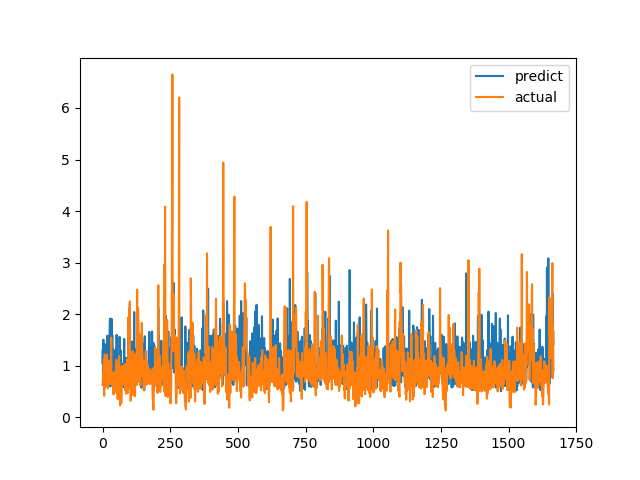

Values plotted in this chart, from the file beside it:
predict, actual
1.059, 0.6238
1.323, 0.6915
0.6425, 0.8558
1.505, 0.7094
1.056, 1.015
0.8396, 1.116
1.322, 0.4183
0.5629, 1.002
1.422, 1.219
0.7515, 1.143
0.6412, 0.6528
0.9776, 0.6747
1.081, 0.601
1.345, 0.6695
0.6663, 0.6538
0.8939, 0.7814
1.013, 1.206
1.045, 0.8469
1.582, 0.8286
0.593, 0.6482
1.01, 0.5624
1.361, 0.7183
0.8052, 1.1
1.003, 0.9542
0.8308, 0.729
0.9243, 0.6694
1.622, 0.8631
1.885, 0.6465
1.912, 0.8223
0.5962, 0.9236
0.8363, 0.8301
1.281, 1.067
1.11, 1.546
1.911, 0.6827
0.6963, 0.6386
1.16, 0.6464
1.591, 0.6881
0.7786, 0.7274
0.9549, 0.65
1.325, 0.8694
0.8284, 0.4409
0.51, 0.4519
0.7032, 0.7575
0.6238, 0.4952
1.288, 0.6851
0.6869, 0.7244
0.7939, 0.8654
0.933, 0.74
0.8002, 0.8071
1.313, 0.8204
1.259, 1.114
1.115, 1.109
1.598, 0.4751
1.281, 1.039
0.6547, 0.9458
0.8503, 0.7878
1.006, 0.3505
1.099, 0.9368
0.7455, 0.9868
0.9838, 0.647
... 1,607 more rows
